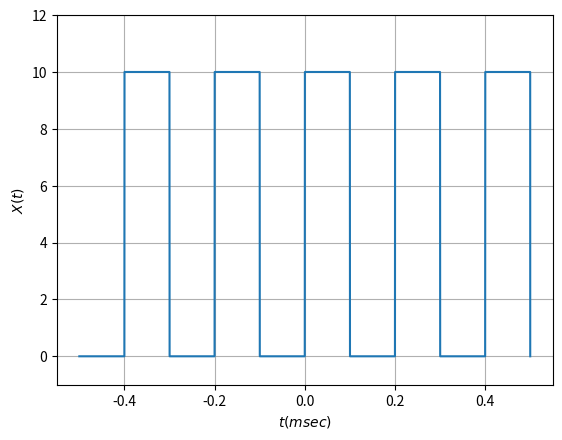

The matplotlib source for this figure:
import numpy as np
import matplotlib.pyplot as plt
from scipy import signal
A =10  # wave amplitude

T = 0.2 # wave period  

t = np.linspace(-2.5*T,2.5*T,int(1e4))

plt.plot(t,A/2 *(1+signal.square(2*np.pi*t/T,0.5)))

plt.ylim(-1,12)
plt.grid()
plt.xlabel('$t(msec)$')
plt.ylabel('$X(t)$')
plt.savefig('square.eps')
plt.show()

